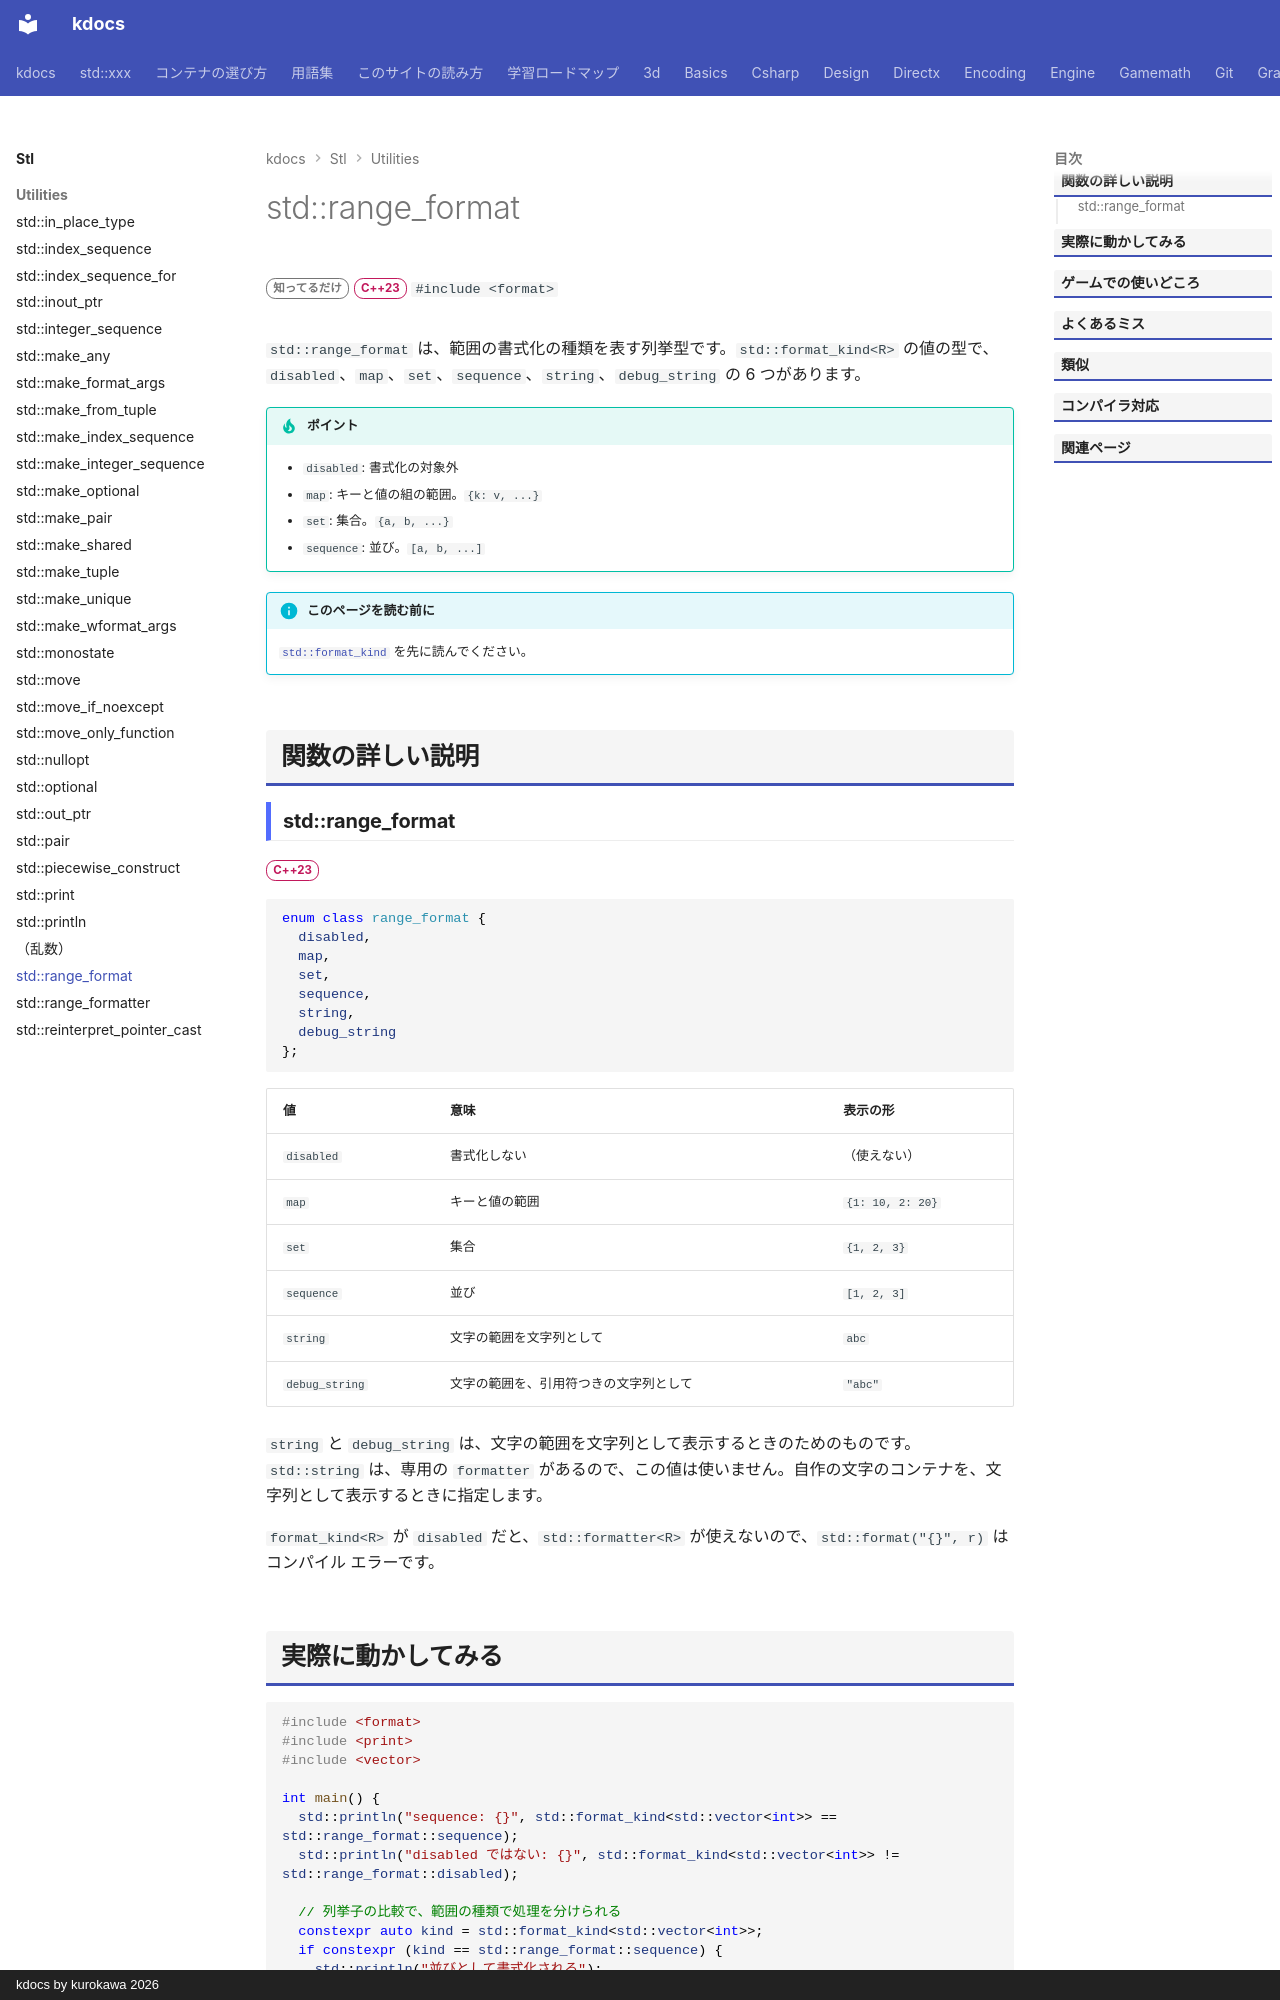

repository: qwzxdf/kdocs · page: stl/utilities/range_format/index.html · generator: mkdocs · copyright: kdocs by kurokawa 2026

---
title: std::range_format
summary: "範囲の書式化の種類を表す列挙型。"
order: 900
tags:
  - ユーティリティ
---

# std::range_format

<div class="page-badges" markdown>
<span class="rank rank-rare">知ってるだけ</span>
<span class="ver ver-23">C++23</span>
`#include <format>`
</div>

`std::range_format` は、範囲の書式化の種類を表す列挙型です。`std::format_kind<R>` の値の型で、`disabled`、`map`、`set`、`sequence`、`string`、`debug_string` の 6 つがあります。

!!! tip "ポイント"
    - `disabled`: 書式化の対象外
    - `map`: キーと値の組の範囲。`{k: v, ...}`
    - `set`: 集合。`{a, b, ...}`
    - `sequence`: 並び。`[a, b, ...]`

!!! info "このページを読む前に"
    [`std::format_kind`](format_kind.md) を先に読んでください。

## 関数の詳しい説明

### std::range_format {#range_format}

<span class="ver ver-23">C++23</span>

```cpp
enum class range_format {
  disabled,
  map,
  set,
  sequence,
  string,
  debug_string
};
```

| 値 | 意味 | 表示の形 |
| --- | --- | --- |
| `disabled` | 書式化しない | （使えない） |
| `map` | キーと値の範囲 | `{1: 10, 2: 20}` |
| `set` | 集合 | `{1, 2, 3}` |
| `sequence` | 並び | `[1, 2, 3]` |
| `string` | 文字の範囲を文字列として | `abc` |
| `debug_string` | 文字の範囲を、引用符つきの文字列として | `"abc"` |

`string` と `debug_string` は、文字の範囲を文字列として表示するときのためのものです。`std::string` は、専用の `formatter` があるので、この値は使いません。自作の文字のコンテナを、文字列として表示するときに指定します。

`format_kind<R>` が `disabled` だと、`std::formatter<R>` が使えないので、`std::format("{}", r)` はコンパイル エラーです。
